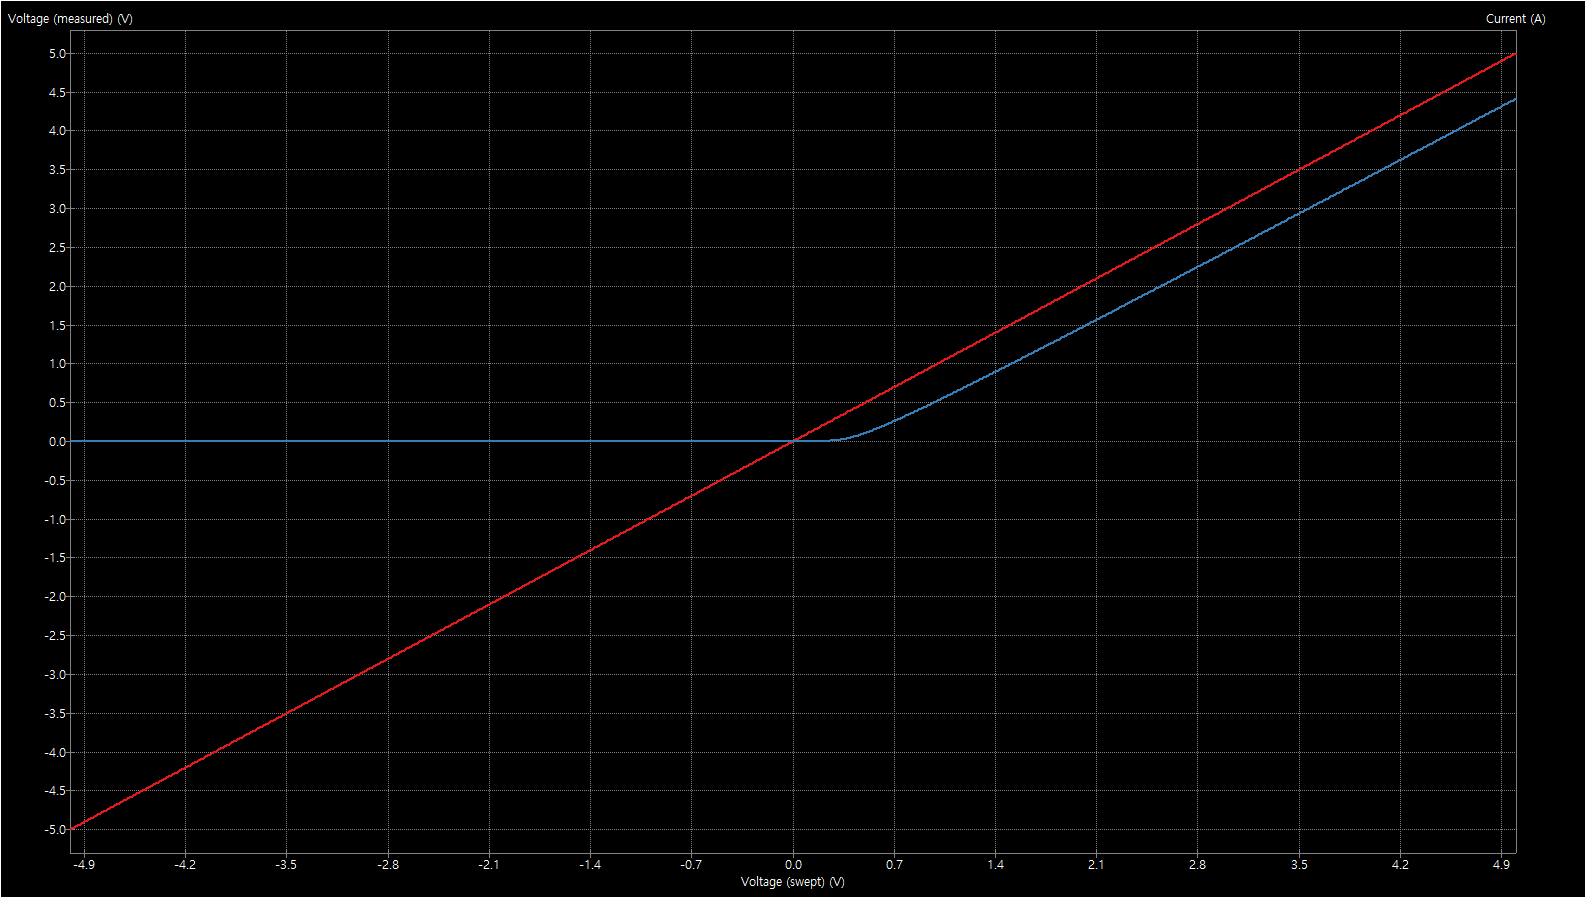

The data file committed next to this chart (first rows):
v-sweep; V(/vin); V(/vout); 
-5; -5; -5.31705e-05; 
-4.99; -4.99; -5.31705e-05; 
-4.98; -4.98; -5.31705e-05; 
-4.97; -4.97; -5.31705e-05; 
-4.96; -4.96; -5.31705e-05; 
-4.95; -4.95; -5.31705e-05; 
-4.94; -4.94; -5.31705e-05; 
-4.93; -4.93; -5.31704e-05; 
-4.92; -4.92; -5.31704e-05; 
-4.91; -4.91; -5.31704e-05; 
-4.9; -4.9; -5.31704e-05; 
-4.89; -4.89; -5.31704e-05; 
-4.88; -4.88; -5.31704e-05; 
-4.87; -4.87; -5.31704e-05; 
-4.86; -4.86; -5.31704e-05; 
-4.85; -4.85; -5.31704e-05; 
-4.84; -4.84; -5.31704e-05; 
-4.83; -4.83; -5.31703e-05; 
-4.82; -4.82; -5.31703e-05; 
-4.81; -4.81; -5.31703e-05; 
-4.8; -4.8; -5.31703e-05; 
-4.79; -4.79; -5.31703e-05; 
-4.78; -4.78; -5.31703e-05; 
-4.77; -4.77; -5.31703e-05; 
-4.76; -4.76; -5.31703e-05; 
-4.75; -4.75; -5.31703e-05; 
-4.74; -4.74; -5.31702e-05; 
-4.73; -4.73; -5.31702e-05; 
-4.72; -4.72; -5.31702e-05; 
-4.71; -4.71; -5.31702e-05; 
-4.7; -4.7; -5.31702e-05; 
-4.69; -4.69; -5.31702e-05; 
-4.68; -4.68; -5.31702e-05; 
-4.67; -4.67; -5.31702e-05; 
-4.66; -4.66; -5.31702e-05; 
-4.65; -4.65; -5.31702e-05; 
-4.64; -4.64; -5.31701e-05; 
-4.63; -4.63; -5.31701e-05; 
-4.62; -4.62; -5.31701e-05; 
-4.61; -4.61; -5.31701e-05; 
-4.6; -4.6; -5.31701e-05; 
-4.59; -4.59; -5.31701e-05; 
-4.58; -4.58; -5.31701e-05; 
-4.57; -4.57; -5.31701e-05; 
-4.56; -4.56; -5.31701e-05; 
-4.55; -4.55; -5.317e-05; 
-4.54; -4.54; -5.317e-05; 
-4.53; -4.53; -5.317e-05; 
-4.52; -4.52; -5.317e-05; 
-4.51; -4.51; -5.317e-05; 
-4.5; -4.5; -5.317e-05; 
-4.49; -4.49; -5.317e-05; 
-4.48; -4.48; -5.317e-05; 
-4.47; -4.47; -5.317e-05; 
-4.46; -4.46; -5.31699e-05; 
-4.45; -4.45; -5.31699e-05; 
-4.44; -4.44; -5.31699e-05; 
-4.43; -4.43; -5.31699e-05; 
-4.42; -4.42; -5.31699e-05; 
-4.41; -4.41; -5.31699e-05; 
... 941 more rows
